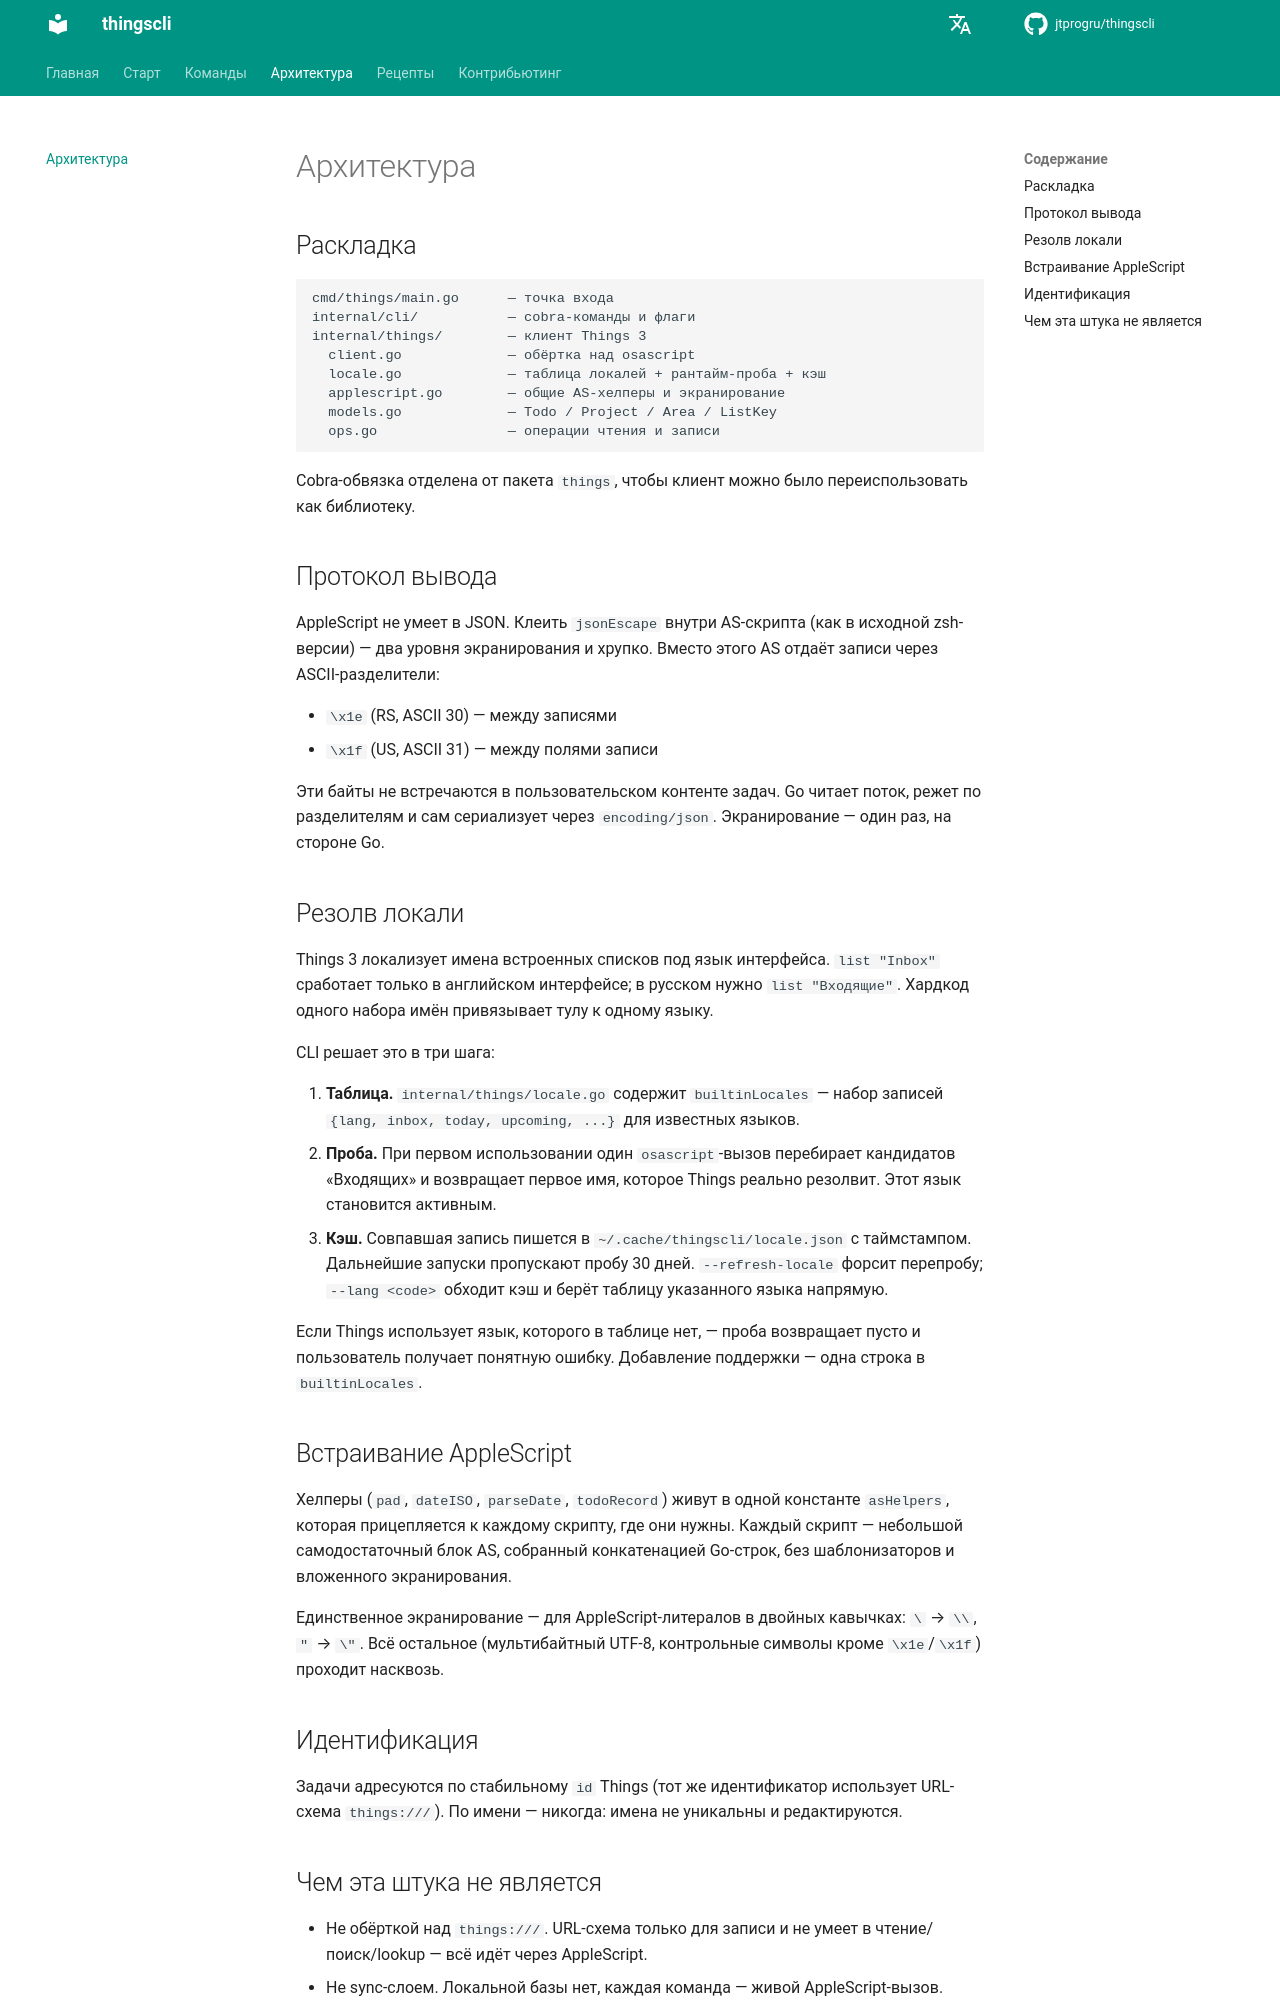

repository: jtprogru/thingscli · page: ru/architecture/index.html · generator: mkdocs

# Архитектура

## Раскладка

```
cmd/things/main.go      — точка входа
internal/cli/           — cobra-команды и флаги
internal/things/        — клиент Things 3
  client.go             — обёртка над osascript
  locale.go             — таблица локалей + рантайм-проба + кэш
  applescript.go        — общие AS-хелперы и экранирование
  models.go             — Todo / Project / Area / ListKey
  ops.go                — операции чтения и записи
```

Cobra-обвязка отделена от пакета `things`, чтобы клиент можно было переиспользовать как библиотеку.

## Протокол вывода

AppleScript не умеет в JSON. Клеить `jsonEscape` внутри AS-скрипта (как в исходной zsh-версии) — два уровня экранирования и хрупко. Вместо этого AS отдаёт записи через ASCII-разделители:

- `\x1e` (RS, ASCII 30) — между записями
- `\x1f` (US, ASCII 31) — между полями записи

Эти байты не встречаются в пользовательском контенте задач. Go читает поток, режет по разделителям и сам сериализует через `encoding/json`. Экранирование — один раз, на стороне Go.

## Резолв локали

Things 3 локализует имена встроенных списков под язык интерфейса. `list "Inbox"` сработает только в английском интерфейсе; в русском нужно `list "Входящие"`. Хардкод одного набора имён привязывает тулу к одному языку.

CLI решает это в три шага:

1. **Таблица.** `internal/things/locale.go` содержит `builtinLocales` — набор записей `{lang, inbox, today, upcoming, ...}` для известных языков.
2. **Проба.** При первом использовании один `osascript`-вызов перебирает кандидатов «Входящих» и возвращает первое имя, которое Things реально резолвит. Этот язык становится активным.
3. **Кэш.** Совпавшая запись пишется в `~/.cache/thingscli/locale.json` с таймстампом. Дальнейшие запуски пропускают пробу 30 дней. `--refresh-locale` форсит перепробу; `--lang <code>` обходит кэш и берёт таблицу указанного языка напрямую.

Если Things использует язык, которого в таблице нет, — проба возвращает пусто и пользователь получает понятную ошибку. Добавление поддержки — одна строка в `builtinLocales`.

## Встраивание AppleScript

Хелперы (`pad`, `dateISO`, `parseDate`, `todoRecord`) живут в одной константе `asHelpers`, которая прицепляется к каждому скрипту, где они нужны. Каждый скрипт — небольшой самодостаточный блок AS, собранный конкатенацией Go-строк, без шаблонизаторов и вложенного экранирования.

Единственное экранирование — для AppleScript-литералов в двойных кавычках: `\` → `\\`, `"` → `\"`. Всё остальное (мультибайтный UTF-8, контрольные символы кроме `\x1e`/`\x1f`) проходит насквозь.

## Идентификация

Задачи адресуются по стабильному `id` Things (тот же идентификатор использует URL-схема `things:///`). По имени — никогда: имена не уникальны и редактируются.
